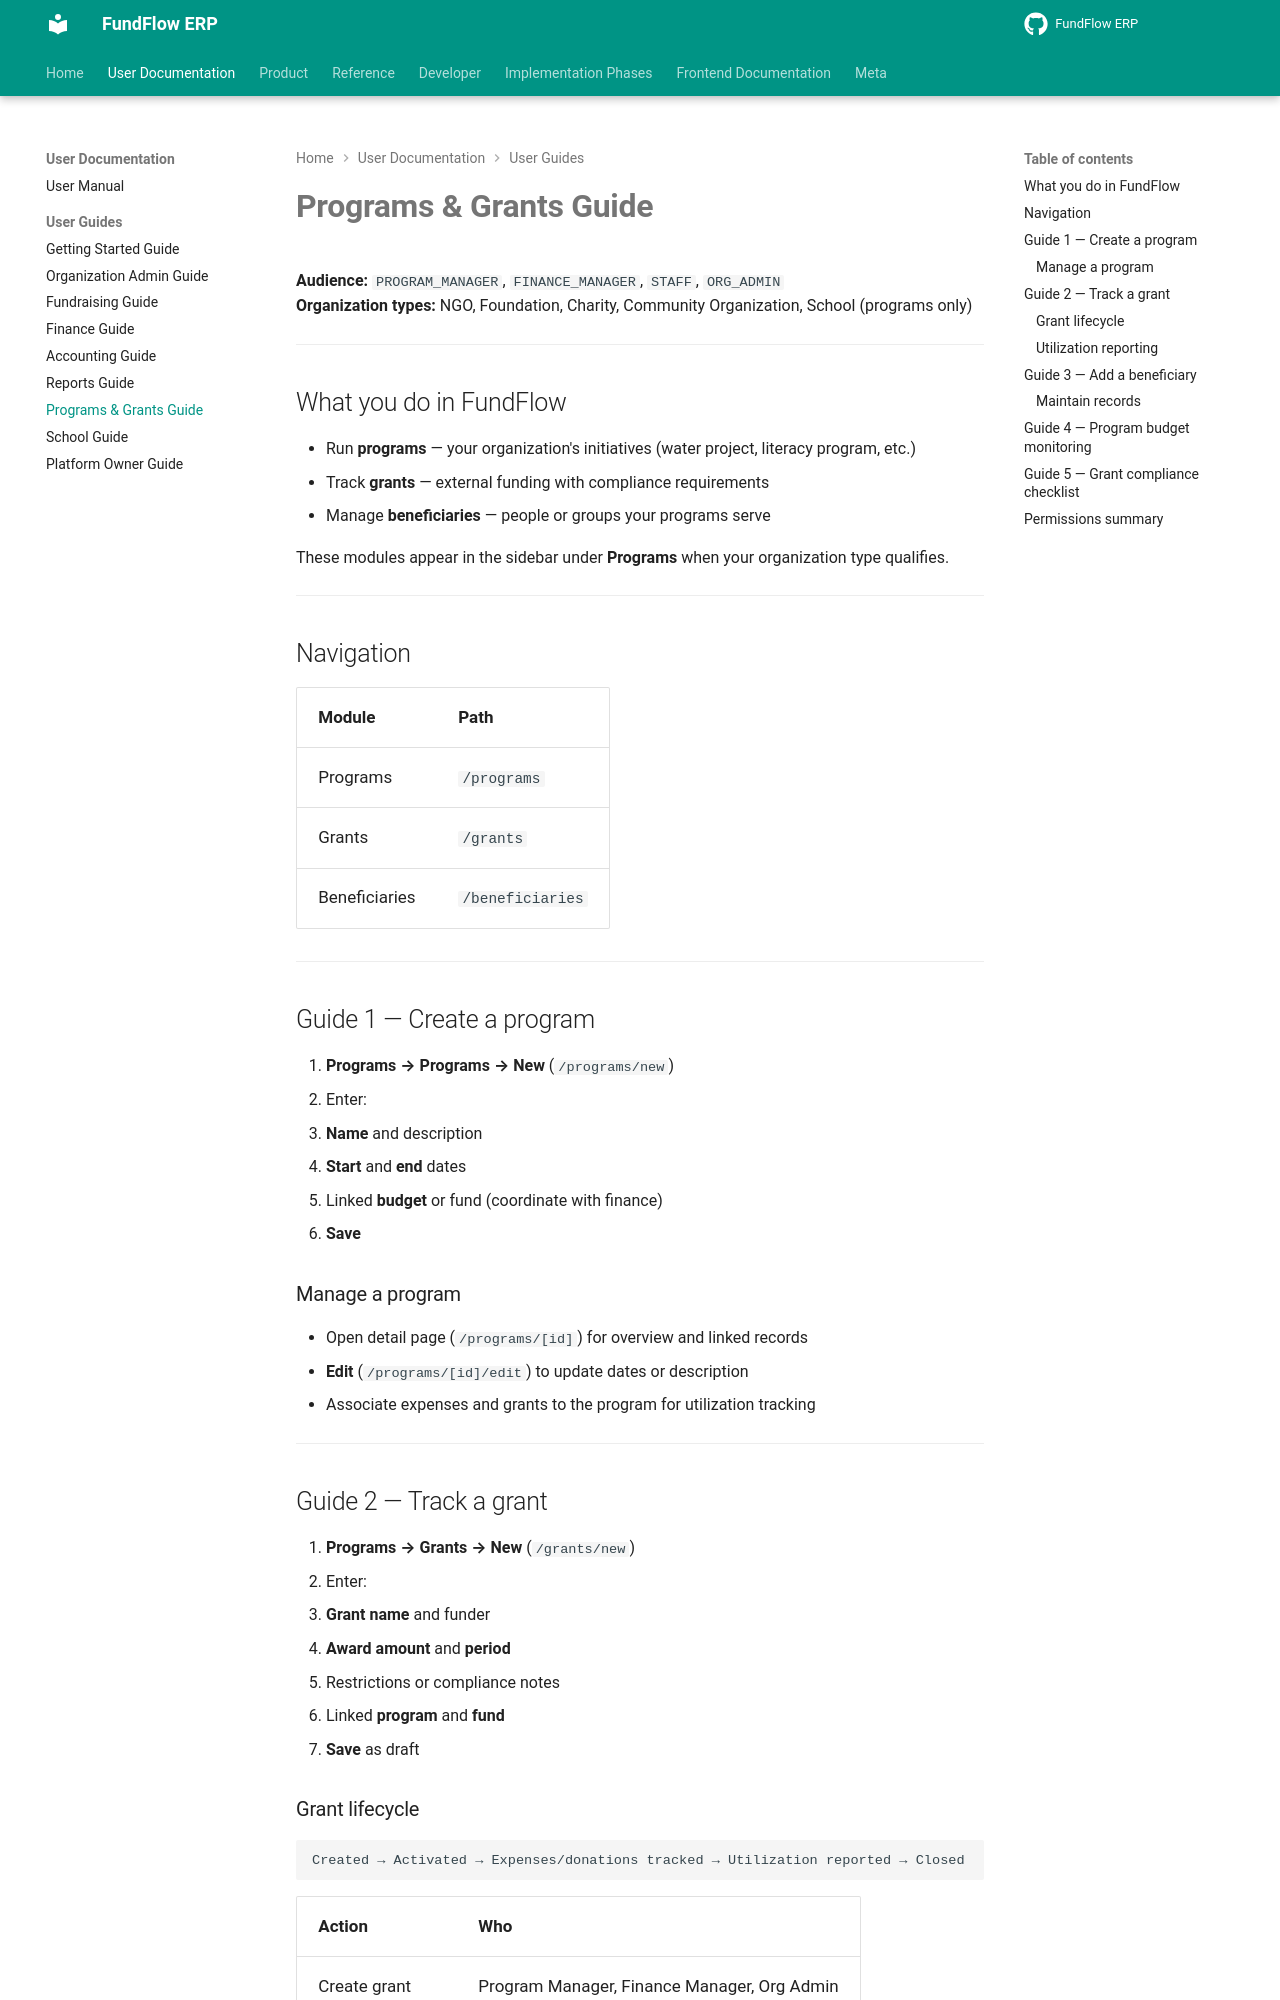

repository: Amanijr/FundFlow · page: guides/programs-and-grants/index.html · generator: mkdocs

# Programs & Grants Guide

**Audience:** `PROGRAM_MANAGER`, `FINANCE_MANAGER`, `STAFF`, `ORG_ADMIN`  
**Organization types:** NGO, Foundation, Charity, Community Organization, School (programs only)

---

## What you do in FundFlow

- Run **programs** — your organization's initiatives (water project, literacy program, etc.)  
- Track **grants** — external funding with compliance requirements  
- Manage **beneficiaries** — people or groups your programs serve  

These modules appear in the sidebar under **Programs** when your organization type qualifies.

---

## Navigation

| Module | Path |
|--------|------|
| Programs | `/programs` |
| Grants | `/grants` |
| Beneficiaries | `/beneficiaries` |

---

## Guide 1 — Create a program

1. **Programs → Programs → New** (`/programs/new`)  
2. Enter:
   - **Name** and description  
   - **Start** and **end** dates  
   - Linked **budget** or fund (coordinate with finance)  
3. **Save**  

### Manage a program

- Open detail page (`/programs/[id]`) for overview and linked records  
- **Edit** (`/programs/[id]/edit`) to update dates or description  
- Associate expenses and grants to the program for utilization tracking  

---

## Guide 2 — Track a grant

1. **Programs → Grants → New** (`/grants/new`)  
2. Enter:
   - **Grant name** and funder  
   - **Award amount** and **period**  
   - Restrictions or compliance notes  
   - Linked **program** and **fund**  
3. **Save** as draft  

### Grant lifecycle

```
Created → Activated → Expenses/donations tracked → Utilization reported → Closed
```

| Action | Who |
|--------|-----|
| Create grant | Program Manager, Finance Manager, Org Admin |
| Activate / close | Finance Manager, Org Admin |
